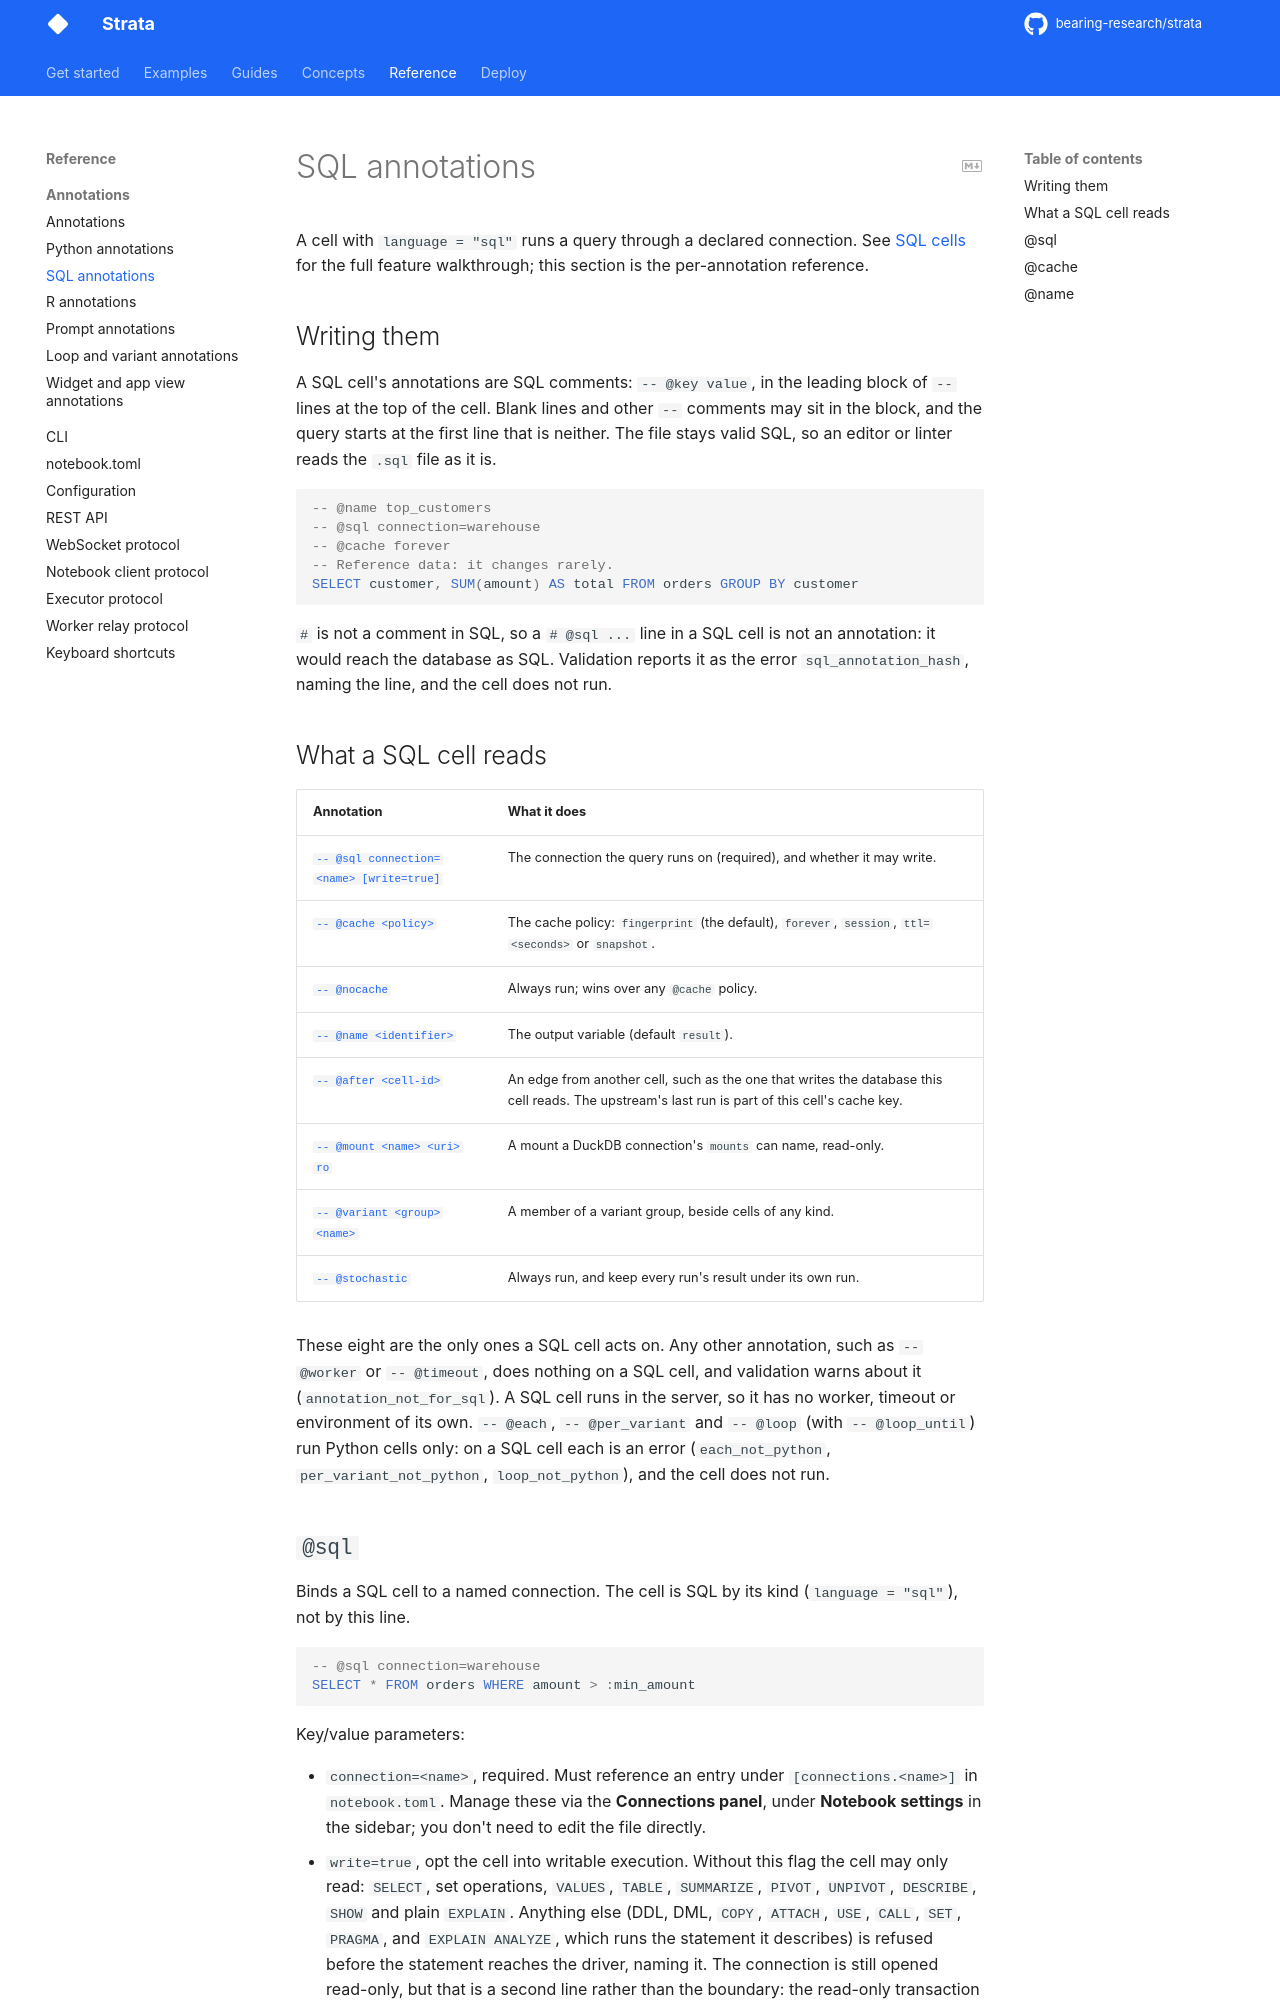

repository: bearing-research/strata · page: 0.12.0rc1/reference/annotations/sql/index.html · generator: mkdocs

# SQL annotations

A cell with `language = "sql"` runs a query through a declared connection.
See [SQL cells](../../guides/cells/sql.md#sql-cells) for the full feature walkthrough; this
section is the per-annotation reference.

## Writing them

A SQL cell's annotations are SQL comments: `-- @key value`, in the leading block of
`--` lines at the top of the cell. Blank lines and other `--` comments may sit in the
block, and the query starts at the first line that is neither. The file stays valid
SQL, so an editor or linter reads the `.sql` file as it is.

```sql
-- @name top_customers
-- @sql connection=warehouse
-- @cache forever
-- Reference data: it changes rarely.
SELECT customer, SUM(amount) AS total FROM orders GROUP BY customer
```

`#` is not a comment in SQL, so a `# @sql ...` line in a SQL cell is not an
annotation: it would reach the database as SQL. Validation reports it as the error
`sql_annotation_hash`, naming the line, and the cell does not run.

## What a SQL cell reads

| Annotation | What it does |
| --- | --- |
| [`-- @sql connection=<name> [write=true]`](#sql) | The connection the query runs on (required), and whether it may write. |
| [`-- @cache <policy>`](#cache) | The cache policy: `fingerprint` (the default), `forever`, `session`, `ttl=<seconds>` or `snapshot`. |
| [`-- @nocache`](python.md#nocache) | Always run; wins over any `@cache` policy. |
| [`-- @name <identifier>`](#name) | The output variable (default `result`). |
| [`-- @after <cell-id>`](python.md#after) | An edge from another cell, such as the one that writes the database this cell reads. The upstream's last run is part of this cell's cache key. |
| [`-- @mount <name> <uri> ro`](python.md#mount) | A mount a DuckDB connection's `mounts` can name, read-only. |
| [`-- @variant <group> <name>`](../../guides/cells/loops-and-variants.md#variant-cells) | A member of a variant group, beside cells of any kind. |
| [`-- @stochastic`](python.md#stochastic) | Always run, and keep every run's result under its own run. |

These eight are the only ones a SQL cell acts on. Any other annotation, such as
`-- @worker` or `-- @timeout`, does nothing on a SQL cell, and validation warns
about it (`annotation_not_for_sql`). A SQL cell runs in the server, so it has no
worker, timeout or environment of its own. `-- @each`, `-- @per_variant` and
`-- @loop` (with `-- @loop_until`) run Python cells only: on a SQL cell each is an
error (`each_not_python`, `per_variant_not_python`, `loop_not_python`), and the
cell does not run.
